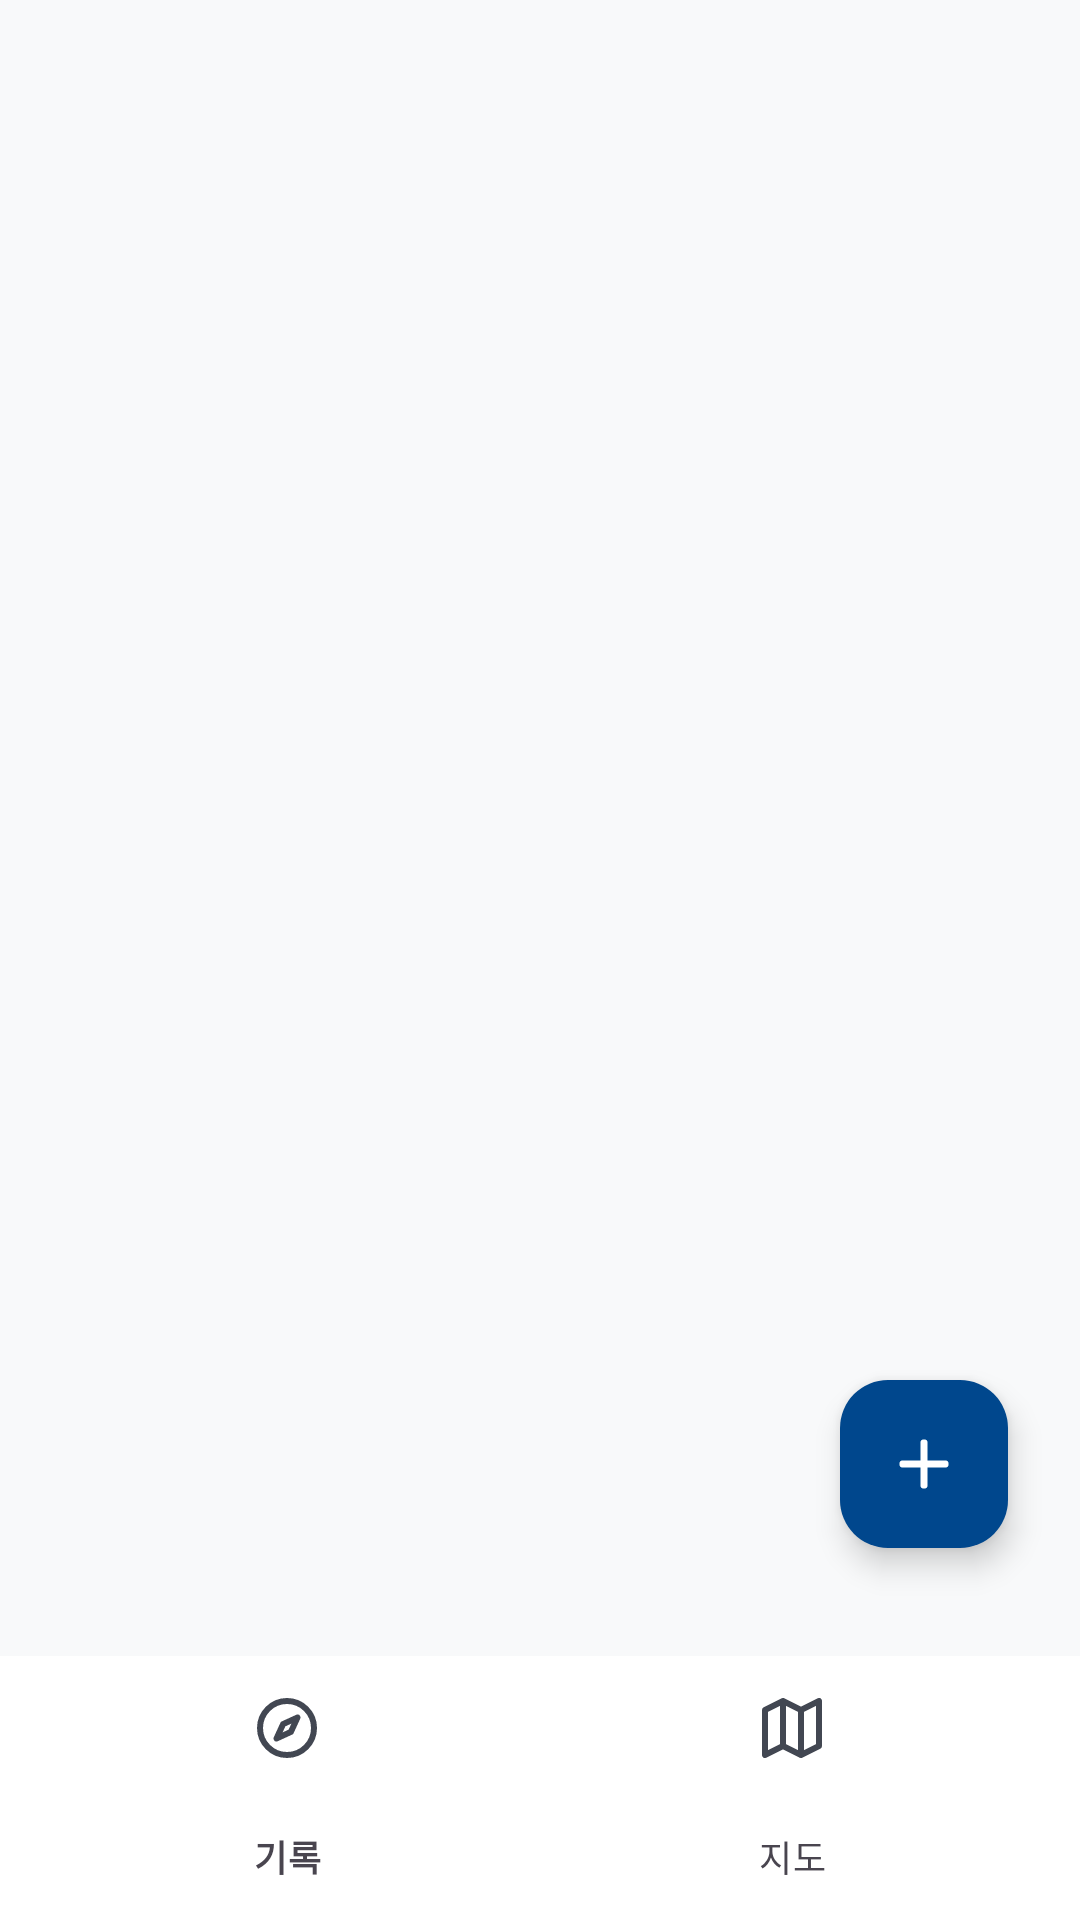

Write the Android layout XML for this screen, with the resource values it uses.
<!-- AndroidManifest.xml: application theme Theme.Sch_footprint -->
<!-- res/layout/activity_main.xml -->
<?xml version="1.0" encoding="utf-8"?>
<androidx.coordinatorlayout.widget.CoordinatorLayout xmlns:android="http://schemas.android.com/apk/res/android"
    xmlns:app="http://schemas.android.com/apk/res-auto"
    xmlns:tools="http://schemas.android.com/tools"
    android:id="@+id/main"
    android:layout_width="match_parent"
    android:layout_height="match_parent"
    android:background="@color/surface"
    tools:context=".MainActivity">

    <FrameLayout
        android:id="@+id/fragmentContainer"
        android:layout_width="match_parent"
        android:layout_height="match_parent"
        android:layout_marginBottom="88dp" />

    <com.google.android.material.bottomnavigation.BottomNavigationView
        android:id="@+id/bottomNavigation"
        android:layout_width="match_parent"
        android:layout_height="88dp"
        android:layout_gravity="bottom"
        android:background="@android:color/white"
        android:elevation="8dp"
        app:itemActiveIndicatorStyle="@style/Widget.App.BottomNavigation.ActiveIndicator"
        app:itemIconTint="@color/nav_item_color"
        app:itemTextColor="@color/nav_item_color"
        app:labelVisibilityMode="labeled"
        app:menu="@menu/bottom_nav_menu" />

    <com.google.android.material.floatingactionbutton.FloatingActionButton
        android:id="@+id/addRecordFab"
        android:layout_width="wrap_content"
        android:layout_height="wrap_content"
        android:layout_gravity="bottom|end"
        android:layout_marginEnd="24dp"
        android:layout_marginBottom="124dp"
        android:contentDescription="여행 기록 추가"
        android:src="@drawable/ic_add"
        app:backgroundTint="@color/primary"
        app:tint="@android:color/white" />

</androidx.coordinatorlayout.widget.CoordinatorLayout>
<!-- resources referenced by this layout -->
<resources>
  <color name="primary">#00478D</color>
  <color name="surface">#F8F9FA</color>
  <!-- drawable ic_add (drawable) -->
  <vector xmlns:android="http://schemas.android.com/apk/res/android" android:width="24dp" android:height="24dp" android:viewportWidth="24" android:viewportHeight="24">
      <path android:strokeColor="@android:color/white" android:strokeWidth="2.4" android:strokeLineCap="round" android:fillColor="@android:color/transparent" android:pathData="M12,5v14M5,12h14" />
  </vector>
  <style name="Widget.App.BottomNavigation.ActiveIndicator" parent="Widget.Material3.BottomNavigationView.ActiveIndicator">
          <item name="android:color">@color/secondary_container</item>
          <item name="android:width">80dp</item>
          <item name="android:height">56dp</item>
      </style>
  <style name="Theme.Sch_footprint" parent="Base.Theme.Sch_footprint" />
  <color name="secondary_container">#7CC9FE</color>
  <style name="Base.Theme.Sch_footprint" parent="Theme.Material3.DayNight.NoActionBar">
          <item name="android:colorAccent">@color/secondary</item>
          <item name="colorPrimary">@color/primary</item>
          <item name="colorSecondary">@color/secondary</item>
          <item name="colorSurface">@color/surface</item>
          <item name="android:windowLightStatusBar">true</item>
          <item name="android:statusBarColor">@color/surface</item>
          <item name="android:navigationBarColor">@color/surface</item>
      </style>
  <color name="secondary">#006491</color>
</resources>
